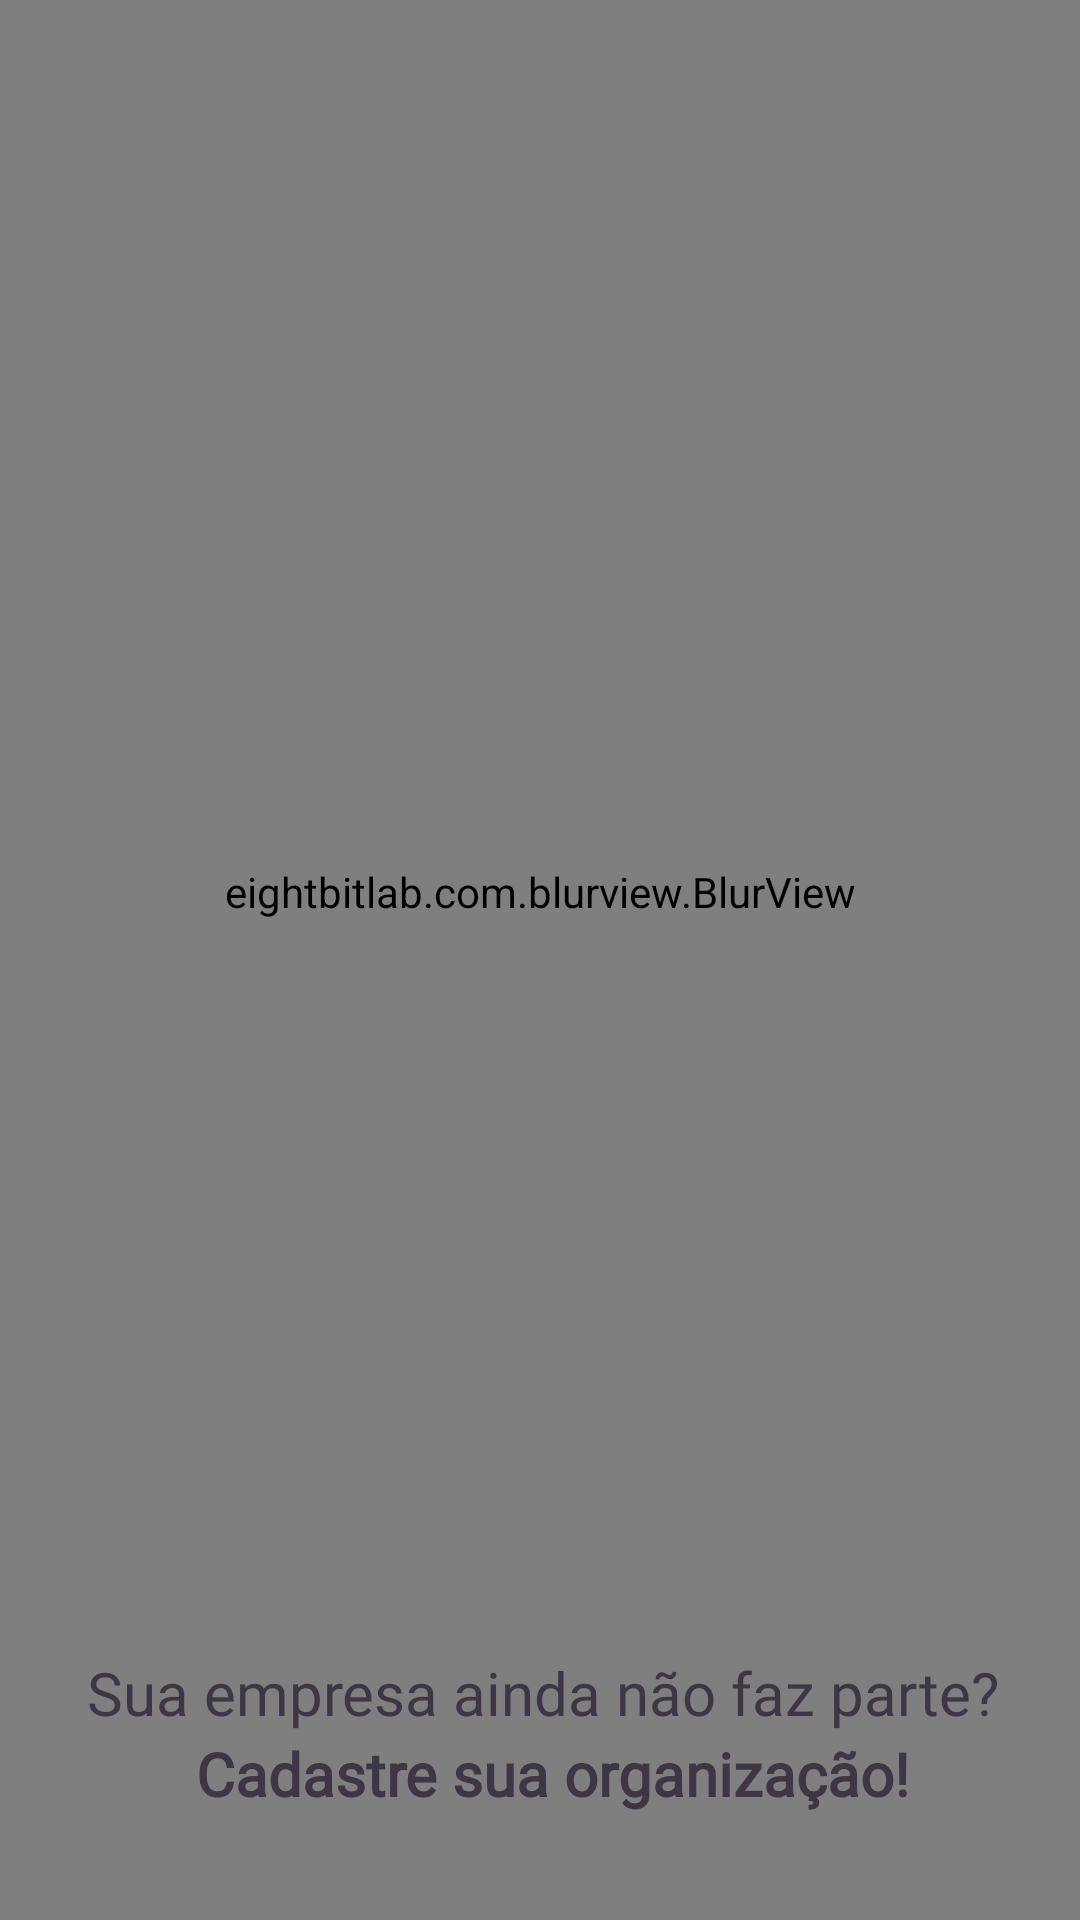

The Android layout XML behind this screen, and the referenced resources:
<!-- AndroidManifest.xml: application theme Theme.MindU -->
<!-- res/layout/activity_login_empresa.xml -->
<?xml version="1.0" encoding="utf-8"?>
<androidx.constraintlayout.widget.ConstraintLayout
    xmlns:android="http://schemas.android.com/apk/res/android"
    xmlns:app="http://schemas.android.com/apk/res-auto"
    xmlns:tools="http://schemas.android.com/tools"
    android:id="@+id/main"
    android:layout_width="match_parent"
    android:layout_height="match_parent"
    tools:context=".LoginBeneficiario">


    
    
    

    <eightbitlab.com.blurview.BlurTarget
        android:id="@+id/blurTargetCadastro"
        android:layout_width="match_parent"
        android:layout_height="match_parent"
        app:layout_constraintTop_toTopOf="parent"
        app:layout_constraintBottom_toBottomOf="parent"
        app:layout_constraintStart_toStartOf="parent"
        app:layout_constraintEnd_toEndOf="parent">

        <androidx.constraintlayout.widget.ConstraintLayout
            android:layout_width="match_parent"
            android:layout_height="match_parent">


            
            
            


            
            
            

            <ImageView
                android:id="@+id/imageView4"
                android:layout_width="678dp"
                android:layout_height="1103dp"
                android:scaleType="centerCrop"
                app:layout_constraintBottom_toBottomOf="parent"
                app:layout_constraintEnd_toEndOf="parent"
                app:layout_constraintHorizontal_bias="0.801"
                app:layout_constraintStart_toStartOf="parent"
                app:layout_constraintTop_toTopOf="parent"
                app:layout_constraintVertical_bias="0.997"
                app:srcCompat="@drawable/nova_cole__o_story_do_instagram_bege_marrom_6" />

            <TextView
                android:id="@+id/textView4"
                android:layout_width="330dp"
                android:layout_height="39dp"
                android:layout_marginStart="40dp"
                android:layout_marginTop="80dp"
                android:fontFamily="@font/plus_jakarta_sans_bold"
                android:text="Bem-vindo a MindU!"
                android:textColor="#3D3642"
                android:textSize="26sp"
                android:textStyle="bold"
                app:layout_constraintEnd_toEndOf="parent"
                app:layout_constraintStart_toStartOf="parent"
                app:layout_constraintTop_toTopOf="parent" />


            
            
            

            <TextView
                android:id="@+id/textView3"
                android:layout_width="258dp"
                android:layout_height="43dp"
                android:layout_marginEnd="32dp"
                android:fontFamily="@font/plus_jakarta_sans_bold"
                android:text="Entre na sua conta!"
                android:textColor="#3D3642"
                android:textSize="26sp"
                android:textStyle="bold"
                app:layout_constraintEnd_toEndOf="parent"
                app:layout_constraintStart_toStartOf="parent"
                app:layout_constraintTop_toBottomOf="@id/textView4" />

        </androidx.constraintlayout.widget.ConstraintLayout>

    </eightbitlab.com.blurview.BlurTarget>


    
    
    

    <eightbitlab.com.blurview.BlurView
        android:id="@+id/blurCadastroBeneficiario"
        android:layout_width="294dp"
        android:layout_height="379dp"
        android:layout_marginTop="4dp"
        android:layout_marginBottom="50dp"
        android:background="@android:color/transparent"
        app:blurOverlayColor="@android:color/transparent"
        app:layout_constraintBottom_toBottomOf="parent"
        app:layout_constraintEnd_toEndOf="parent"
        app:layout_constraintStart_toStartOf="parent"
        app:layout_constraintTop_toTopOf="parent">


        <androidx.constraintlayout.widget.ConstraintLayout
            android:id="@+id/constraintLayout"
            android:layout_width="match_parent"
            android:layout_height="match_parent">


            
            
            

            <com.google.android.material.textfield.TextInputLayout
                android:id="@+id/inputMatricula"
                android:layout_width="230dp"
                android:layout_height="50dp"
                android:layout_marginTop="80dp"
                android:hint=""
                android:textColorHint="#3E3545"
                app:boxBackgroundColor="#55F5F3F7"
                app:boxBackgroundMode="filled"
                app:boxCornerRadiusBottomEnd="10dp"
                app:boxCornerRadiusBottomStart="10dp"
                app:boxCornerRadiusTopEnd="10dp"
                app:boxCornerRadiusTopStart="10dp"
                app:hintTextColor="#3E3545"
                app:layout_constraintEnd_toEndOf="parent"
                app:layout_constraintStart_toStartOf="parent"
                app:layout_constraintTop_toTopOf="parent">

                <com.google.android.material.textfield.TextInputEditText
                    android:id="@+id/edtEmail"
                    android:layout_width="match_parent"
                    android:layout_height="match_parent"
                    android:background="#66FFFFFF"
                    android:hint="Email"
                    android:inputType="textEmailAddress"
                    android:textColor="#3E3545"
                    android:textSize="14sp" />

            </com.google.android.material.textfield.TextInputLayout>


            
            
            

            <com.google.android.material.textfield.TextInputLayout
                android:id="@+id/inputSenha"
                android:layout_width="230dp"
                android:layout_height="50dp"
                android:layout_marginTop="40dp"
                android:hint=""
                android:textColorHint="#3E3545"
                app:boxBackgroundColor="#55F5F3F7"
                app:boxBackgroundMode="filled"
                app:boxCornerRadiusBottomEnd="10dp"
                app:boxCornerRadiusBottomStart="10dp"
                app:boxCornerRadiusTopEnd="10dp"
                app:boxCornerRadiusTopStart="10dp"
                app:endIconMode="password_toggle"
                app:hintTextColor="#3E3545"
                app:layout_constraintEnd_toEndOf="parent"
                app:layout_constraintStart_toStartOf="parent"
                app:layout_constraintTop_toBottomOf="@id/inputMatricula">

                <com.google.android.material.textfield.TextInputEditText
                    android:id="@+id/edtSenha"
                    android:layout_width="match_parent"
                    android:layout_height="match_parent"
                    android:background="#66FFFFFF"
                    android:hint="Senha"
                    android:inputType="textPassword"
                    android:textColor="#3E3545"
                    android:textSize="14sp" />

            </com.google.android.material.textfield.TextInputLayout>


            
            
            

            <Button
                android:id="@+id/button"
                android:layout_width="118dp"
                android:layout_height="48dp"
                android:layout_marginTop="52dp"
                android:backgroundTint="#75689A"
                android:fontFamily="@font/plus_jakarta_sans_bold"
                android:text="Entrar"
                android:textAllCaps="false"
                android:textColor="#FFFFFF"
                android:textSize="12sp"
                app:cornerRadius="8dp"
                app:layout_constraintEnd_toEndOf="parent"
                app:layout_constraintHorizontal_bias="0.497"
                app:layout_constraintStart_toStartOf="parent"
                app:layout_constraintTop_toBottomOf="@id/inputSenha" />

        </androidx.constraintlayout.widget.ConstraintLayout>

    </eightbitlab.com.blurview.BlurView>


    
    
    

    <TextView
        android:id="@+id/textPrimeiraVez"
        android:layout_width="wrap_content"
        android:layout_height="wrap_content"
        android:layout_marginTop="64dp"
        android:fontFamily="@font/plus_jakarta_sans_light"
        android:text="Sua empresa ainda não faz parte?"
        android:textColor="#3E3545"
        android:textSize="20sp"
        app:layout_constraintEnd_toEndOf="parent"
        app:layout_constraintHorizontal_bias="0.52"
        app:layout_constraintStart_toStartOf="parent"
        app:layout_constraintTop_toBottomOf="@id/blurCadastroBeneficiario" />


    <TextView
        android:id="@+id/textCadastreOrg"
        android:layout_width="wrap_content"
        android:layout_height="wrap_content"
        android:layout_marginStart="8dp"
        android:fontFamily="@font/plus_jakarta_sans_bold"
        android:text="Cadastre sua organização!"
        android:textColor="#3E3545"
        android:textSize="20sp"
        android:textStyle="bold"
        app:layout_constraintEnd_toEndOf="parent"
        app:layout_constraintStart_toStartOf="parent"
        app:layout_constraintTop_toBottomOf="@id/textPrimeiraVez" />

</androidx.constraintlayout.widget.ConstraintLayout>
<!-- resources referenced by this layout -->
<resources>
  <!-- drawable nova_cole__o_story_do_instagram_bege_marrom_6: png bitmap (drawable, 50002 bytes) -->
  <style name="Theme.MindU" parent="Base.Theme.MindU" />
  <style name="Base.Theme.MindU" parent="Theme.Material3.DayNight.NoActionBar">
          
          
      </style>
</resources>
